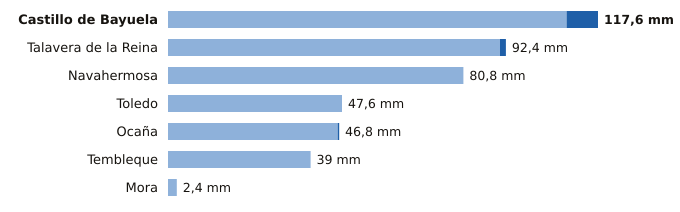

The table this chart was drawn from, first rows:
estacion, provincia, indicativo, mm_6_dias_anteriores, mm_hoy, mm_7_dias, horas_de_hoy
Castillo de Bayuela, Toledo, 3362Y, 109.0, 8.6, 117.6, 20
Talavera de la Reina, Toledo, 3365A, 90.8, 1.6, 92.4, 20
Navahermosa, Toledo, 3305Y, 80.8, 0.0, 80.8, 19
Toledo, Toledo, 3260B, 47.6, 0.0, 47.6, 20
Ocaña, Toledo, 3099Y, 46.4, 0.4, 46.8, 18
Tembleque, Toledo, 3245Y, 39.0, 0.0, 39.0, 19
Mora, Toledo, 3254Y, 2.4, 0.0, 2.4, 20
